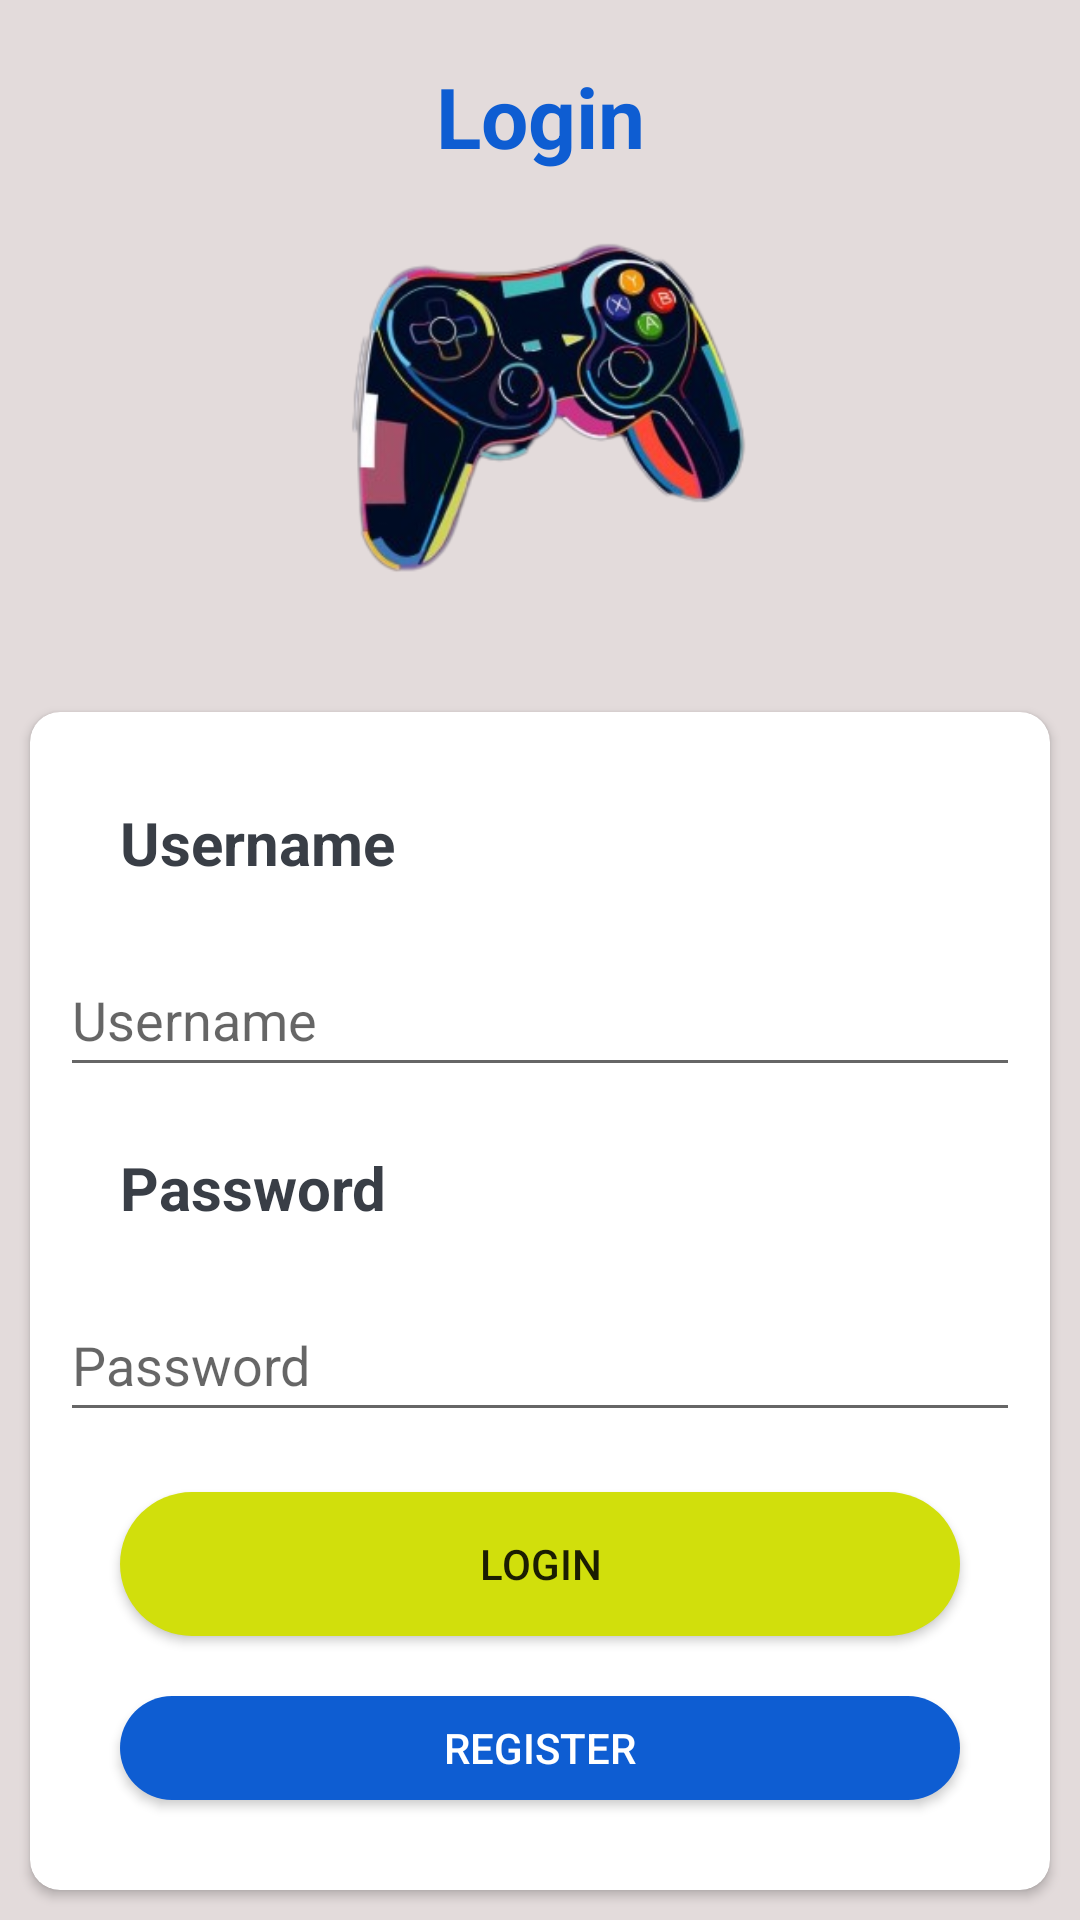

This screen was rendered from an Android layout file. Write that file and the resources it references.
<!-- AndroidManifest.xml: application theme Theme.Project_rentalps -->
<!-- res/layout/activity_login.xml -->
<?xml version="1.0" encoding="utf-8"?>
<LinearLayout
    xmlns:android="http://schemas.android.com/apk/res/android"
    xmlns:app="http://schemas.android.com/apk/res-auto"
    xmlns:tools="http://schemas.android.com/tools"
    android:layout_width="match_parent"
    android:layout_height="match_parent"
    android:background="#e3dbdb"
    android:orientation="vertical"
    tools:context=".Login">
    
    <TextView
        android:layout_width="match_parent"
        android:layout_height="wrap_content"
        android:gravity="center"
        android:text="Login"
        android:layout_margin="20dp"
        android:textStyle="bold"
        android:textColor="#0e5dd2"
        android:textSize="28dp"/>

    <ImageView
        android:layout_width="match_parent"
        android:layout_height="150dp"
        android:layout_alignParentEnd="true"
        android:src="@drawable/imgps"/>

    <androidx.cardview.widget.CardView
        android:layout_width="match_parent"
        android:layout_height="wrap_content"
        android:layout_margin="10dp"
        android:elevation="10dp"
        app:cardCornerRadius="10dp">

        <LinearLayout
            android:layout_width="match_parent"
            android:layout_height="wrap_content"
            android:layout_margin="10dp"
            android:orientation="vertical">

            <TextView
                android:layout_width="match_parent"
                android:layout_height="wrap_content"
                android:layout_margin="20dp"
                android:text="Username"
                android:textColor="#393E46"
                android:textSize="20sp"
                android:textStyle="bold" />

            <EditText
                android:id="@+id/etUsername"
                android:layout_width="match_parent"
                android:layout_height="wrap_content"
                android:hint="Username"
                android:minHeight="48dp" />

            <TextView
                android:layout_width="match_parent"
                android:layout_height="wrap_content"
                android:layout_margin="20dp"
                android:text="Password"
                android:textColor="#393E46"
                android:textSize="20sp"
                android:textStyle="bold" />

            <EditText
                android:id="@+id/etPassword"
                android:layout_width="match_parent"
                android:layout_height="wrap_content"
                android:hint="Password"
                android:minHeight="48dp" />

            <Button
                android:id="@+id/btnLogin"
                android:layout_width="match_parent"
                android:layout_height="wrap_content"
                android:layout_margin="20dp"
                android:text="Login"
                android:background="@drawable/buttoncollor1"
                />

            <Button
                android:id="@+id/btnRegister"
                android:layout_width="match_parent"
                android:layout_height="wrap_content"
                android:layout_marginStart="20dp"
                android:layout_marginEnd="20dp"
                android:layout_marginBottom="20dp"
                android:text="Register"
                android:textColor="#ffffff"
                android:background="@drawable/buttoncollor3"/>

        </LinearLayout>
    </androidx.cardview.widget.CardView>

</LinearLayout>
<!-- resources referenced by this layout -->
<resources>
  <!-- drawable buttoncollor1 (drawable) -->
  <?xml version="1.0" encoding="utf-8"?>
  <shape xmlns:android="http://schemas.android.com/apk/res/android"
      android:shape="rectangle">
  
      <solid android:color="@color/buttoncollor1"/>
      <corners android:radius="25dp"/>
  
  </shape>
  <!-- drawable buttoncollor3 (drawable) -->
  <?xml version="1.0" encoding="utf-8"?>
  <shape xmlns:android="http://schemas.android.com/apk/res/android">
  
      <solid android:color="@color/buttoncollor3"/>
      <corners android:radius="25dp"/>
  
  </shape>
  <!-- drawable imgps: png bitmap (drawable, 78022 bytes) -->
  <style name="Theme.Project_rentalps" parent="Base.Theme.Project_rentalps" />
  <color name="buttoncollor1">#d1df0c</color>
  <color name="buttoncollor3">#0e5dd2</color>
  <style name="Base.Theme.Project_rentalps" parent="Theme.AppCompat.DayNight.NoActionBar">
          
          
      </style>
</resources>
